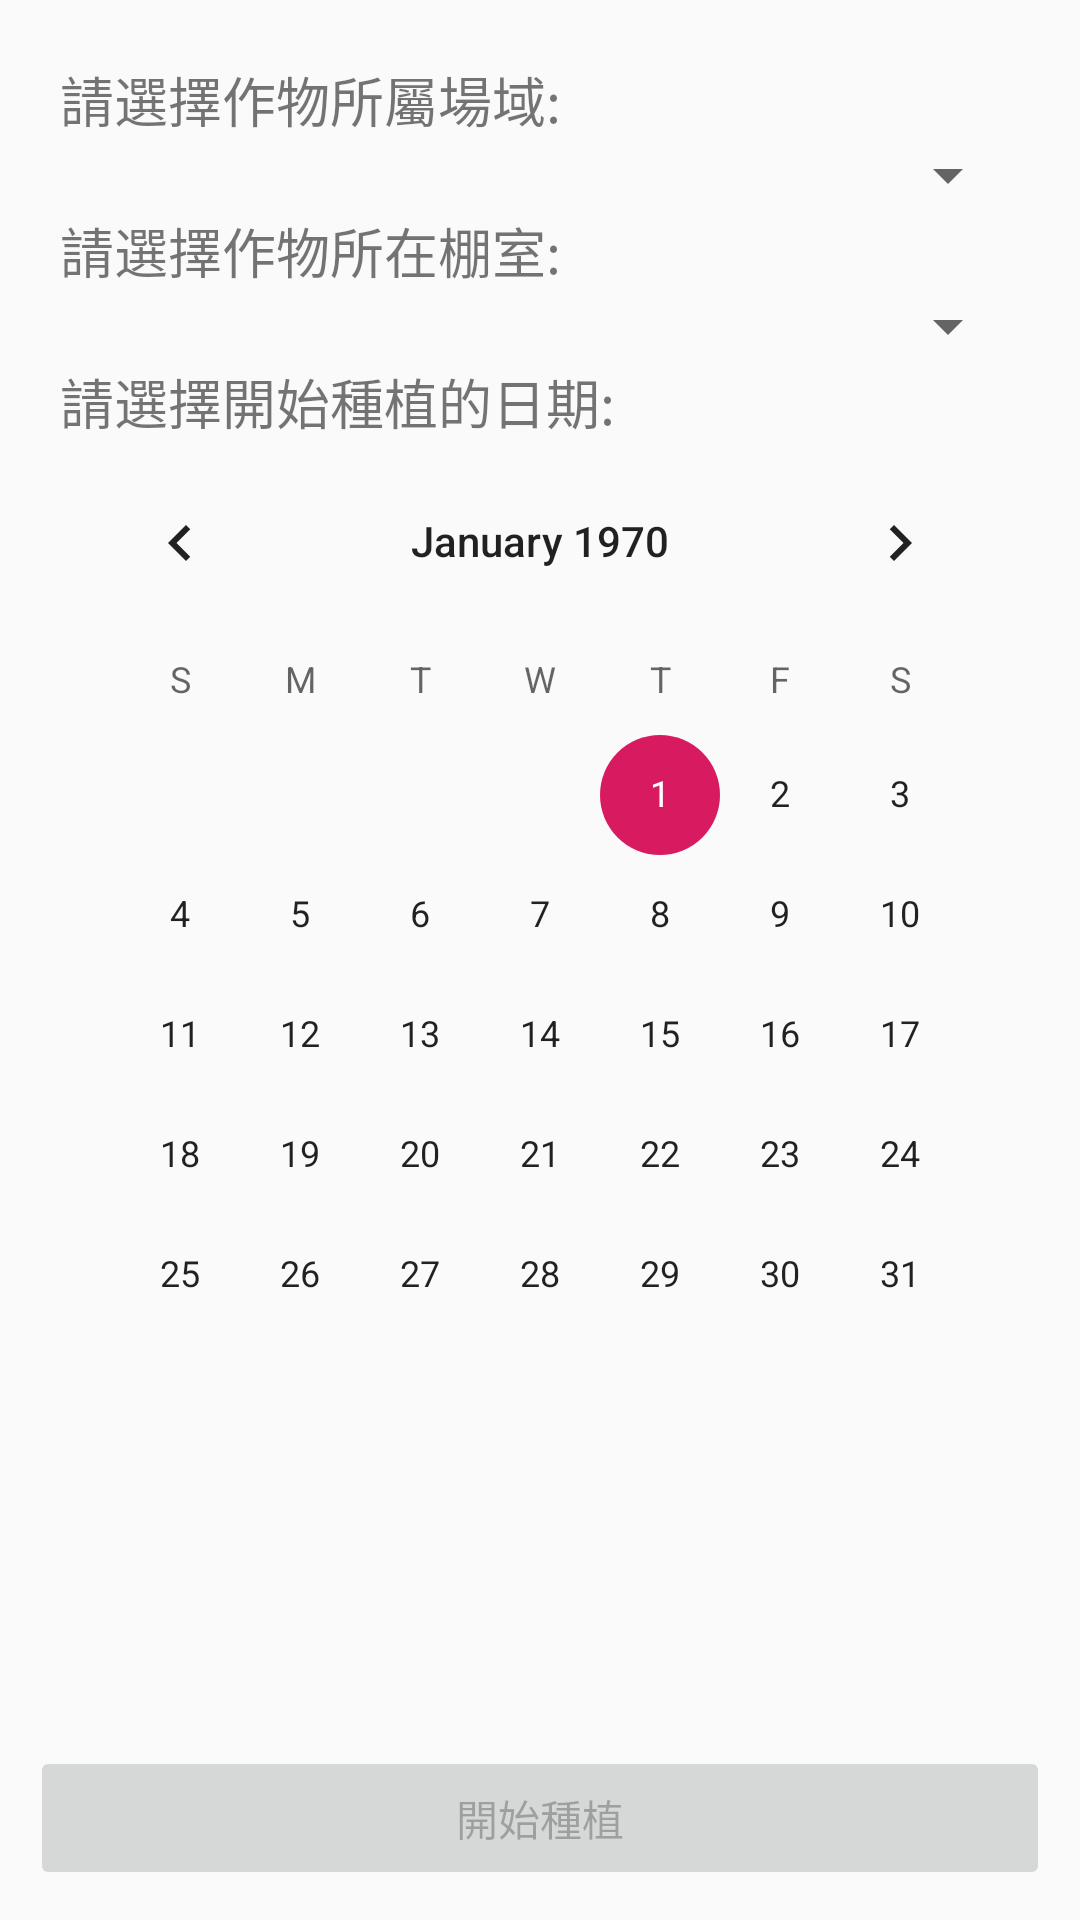

The Android layout XML behind this screen, and the referenced resources:
<!-- AndroidManifest.xml: application theme AppTheme -->
<!-- res/layout/activity_farm_start.xml -->
<?xml version="1.0" encoding="utf-8"?>
<RelativeLayout xmlns:android="http://schemas.android.com/apk/res/android"
    xmlns:app="http://schemas.android.com/apk/res-auto"
    xmlns:tools="http://schemas.android.com/tools"
    android:layout_width="match_parent"
    android:layout_height="match_parent"
    android:orientation="vertical"
    android:padding="10dp"
    tools:context=".FarmActivity">

    <Button
        android:id="@+id/btn_go"
        android:layout_width="match_parent"
        android:layout_height="wrap_content"
        android:layout_alignParentBottom="true"
        android:layout_centerHorizontal="true"
        android:enabled="false"
        android:text="開始種植" />

    <ScrollView
        android:layout_width="match_parent"
        android:layout_height="match_parent">


            <LinearLayout
                android:layout_width="match_parent"
                android:layout_height="match_parent"
                android:orientation="vertical"
                android:padding="10dp"
                tools:context=".FarmActivity">

                <TextView
                    android:layout_width="match_parent"
                    android:layout_height="wrap_content"
                    android:text="請選擇作物所屬場域:"
                    android:textSize="18sp" />

                <Spinner
                    android:id="@+id/spinner_field"
                    android:layout_width="match_parent"
                    android:layout_height="wrap_content" />

                <TextView
                    android:layout_width="match_parent"
                    android:layout_height="wrap_content"
                    android:text="請選擇作物所在棚室:"
                    android:textSize="18sp" />

                <Spinner
                    android:id="@+id/spinner_hub"
                    android:layout_width="match_parent"
                    android:layout_height="wrap_content" />

                <TextView
                    android:layout_width="match_parent"
                    android:layout_height="wrap_content"
                    android:text="請選擇開始種植的日期:"
                    android:textSize="18sp" />

                <CalendarView
                    android:id="@+id/calendarView"
                    android:layout_width="match_parent"
                    android:layout_height="wrap_content" />

        </LinearLayout>
    </ScrollView>

</RelativeLayout>
<!-- resources referenced by this layout -->
<resources>
  <style name="AppTheme" parent="Theme.AppCompat.Light.DarkActionBar">
          
          <item name="colorPrimary">@color/colorPrimary</item>
          <item name="colorPrimaryDark">@color/colorPrimaryDark</item>
          <item name="colorAccent">@color/colorAccent</item>
      </style>
  <color name="colorPrimary">#028678</color>
  <color name="colorPrimaryDark">#00574b</color>
  <color name="colorAccent">#d81b60</color>
</resources>
